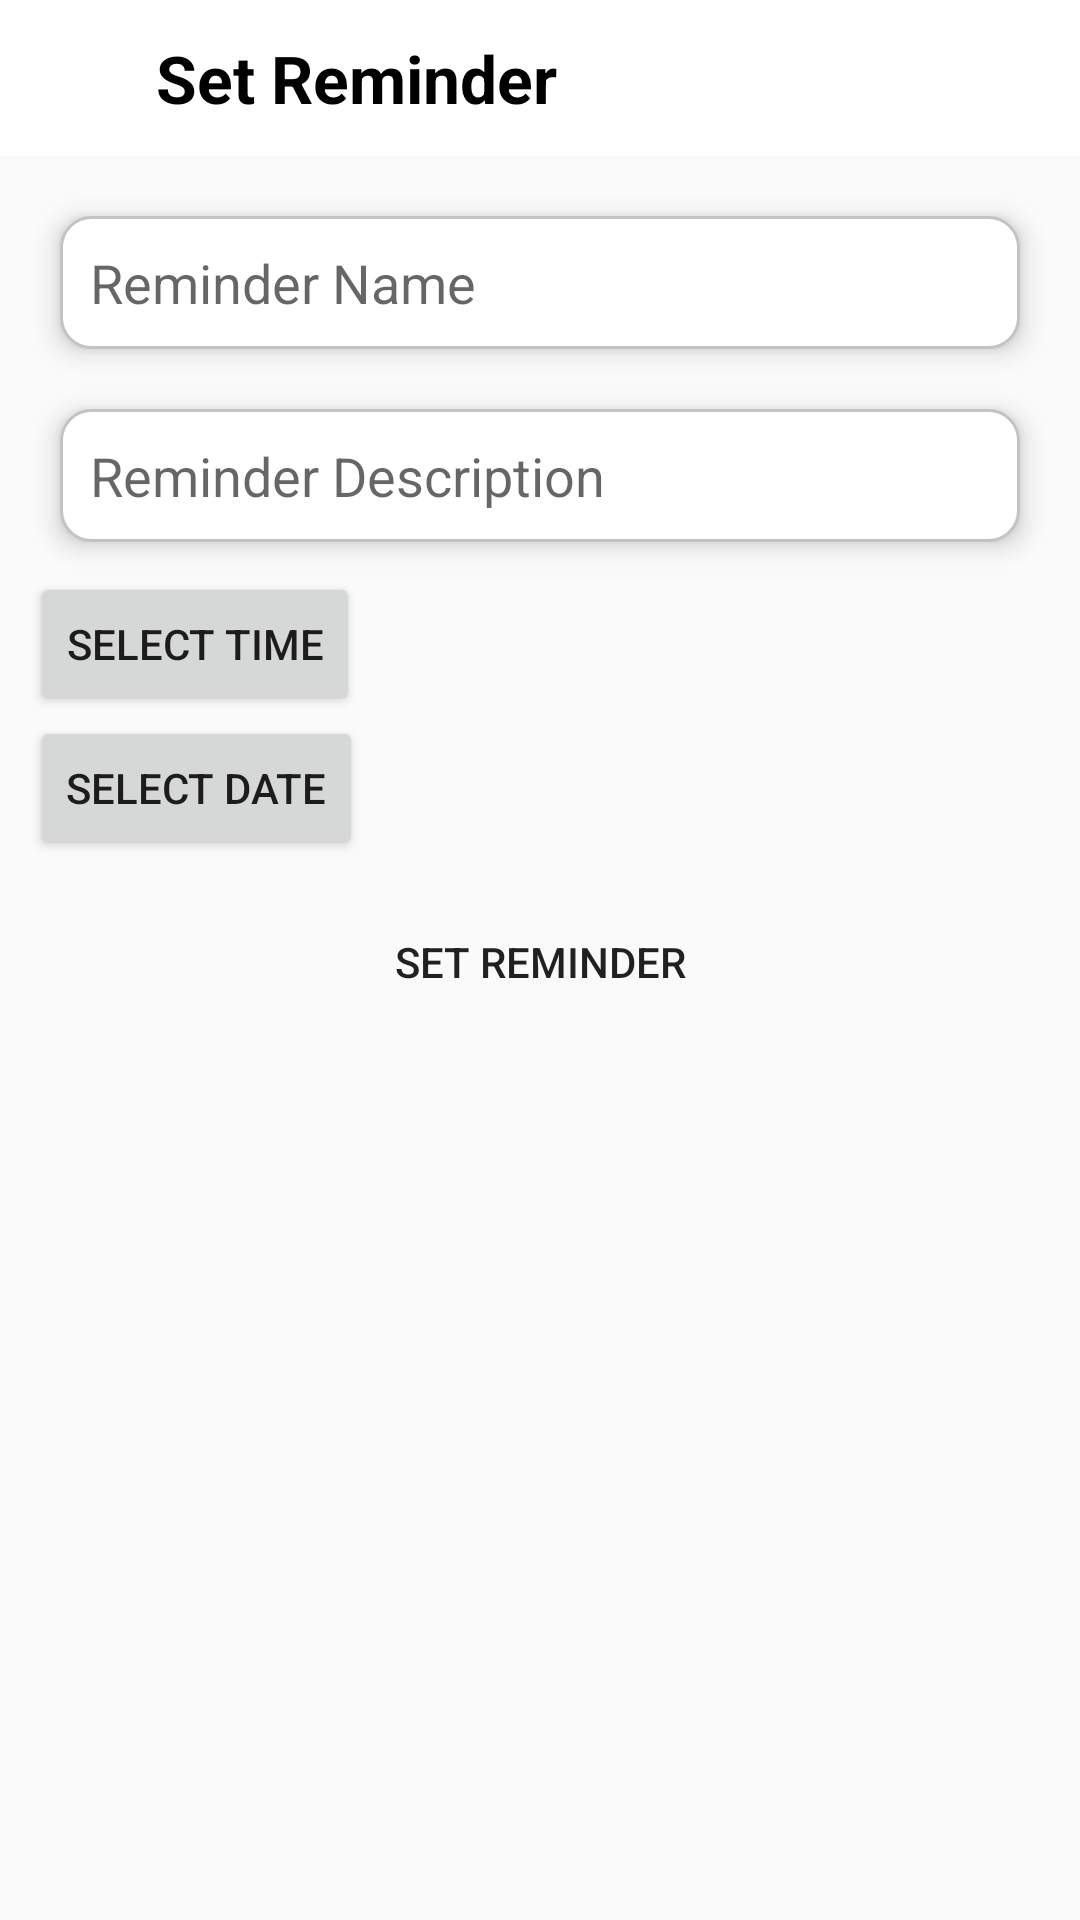

Write the Android layout XML for this screen, with the resource values it uses.
<!-- AndroidManifest.xml: application theme Theme.AffixApp -->
<!-- res/layout/activity_set_reminder.xml -->
<?xml version="1.0" encoding="utf-8"?>
<RelativeLayout xmlns:android="http://schemas.android.com/apk/res/android" xmlns:app="http://schemas.android.com/apk/res-auto" xmlns:tools="http://schemas.android.com/tools" android:id="@+id/main" android:layout_width="match_parent" android:layout_height="match_parent" tools:context=".SetReminder">
    <RelativeLayout android:id="@+id/toolbar" android:layout_width="match_parent" android:layout_height="wrap_content" android:background="@color/white" android:padding="10dp">
        <ImageButton android:id="@+id/back_btn" android:layout_width="32dp" android:layout_height="32dp" android:layout_alignParentStart="true" android:layout_centerVertical="true" android:background="?attr/selectableItemBackgroundBorderless" android:src="@drawable/icon_back" app:tint="@color/black"/>
        <TextView android:layout_width="wrap_content" android:layout_height="wrap_content" android:layout_centerVertical="true" android:layout_marginStart="10dp" android:layout_toEndOf="@id/back_btn" android:text="Set Reminder" android:textColor="@color/black" android:textSize="22sp" android:textStyle="bold"/>
    </RelativeLayout>
    <LinearLayout android:layout_width="match_parent" android:layout_height="wrap_content" android:layout_below="@id/toolbar" android:orientation="vertical" android:padding="10dp">
        <EditText android:id="@+id/editTextReminderName" android:layout_width="match_parent" android:layout_height="wrap_content" android:layout_margin="10dp" android:background="@drawable/edit_text_rounded_corner" android:elevation="5dp" android:hint="Reminder Name" android:inputType="text" android:padding="10dp"/>
        <EditText android:id="@+id/editTextReminderDescription" android:layout_width="match_parent" android:layout_height="wrap_content" android:layout_margin="10dp" android:background="@drawable/edit_text_rounded_corner" android:elevation="5dp" android:hint="Reminder Description" android:inputType="text" android:padding="10dp"/>
        <Button android:id="@+id/btnTimePicker" android:layout_width="wrap_content" android:layout_height="wrap_content" android:layout_weight="1" android:text="Select Time"/>
        <Button android:id="@+id/btnDatePicker" android:layout_width="wrap_content" android:layout_height="wrap_content" android:layout_weight="1" android:text="Select Date"/>
        <Button android:layout_width="match_parent" android:layout_height="wrap_content" android:background="@drawable/btn_rounded_corner" android:text="Set Reminder" android:tint="@color/light_gray" android:layout_margin="10dp" android:id="@+id/btnSetReminder"/>
    </LinearLayout>
</RelativeLayout>
<!-- resources referenced by this layout -->
<resources>
  <color name="black">#FF000000</color>
  <color name="light_gray">#C3C3C3</color>
  <color name="white">#FFFFFFFF</color>
  <!-- drawable edit_text_rounded_corner (drawable) -->
  <?xml version="1.0" encoding="utf-8"?>
  <shape android:shape="rectangle" xmlns:android="http://schemas.android.com/apk/res/android">
  
      <stroke android:width="1dp" android:color="@color/light_gray"/>
      <corners android:radius="10dp"/>
      <solid android:color="@color/white"/>
  </shape>
  <style name="Theme.AffixApp" parent="Theme.MaterialComponents.DayNight.NoActionBar">
          
          <item name="colorPrimary">@color/my_primary</item>
          <item name="colorPrimaryVariant">@color/my_primary</item>
          <item name="colorOnPrimary">@color/white</item>
          
          <item name="colorSecondary">@color/my_secondary</item>
          <item name="colorSecondaryVariant">@color/my_secondary</item>
          <item name="colorOnSecondary">@color/black</item>
          
          <item name="android:statusBarColor">?attr/colorPrimaryVariant</item>
          
          <item name="android:windowBackground">@color/off_white</item>
  
      </style>
  <color name="my_primary">#FF000000</color>
  <color name="my_secondary">#FFE74C</color>
  <color name="off_white">#FAFAFA</color>
</resources>
